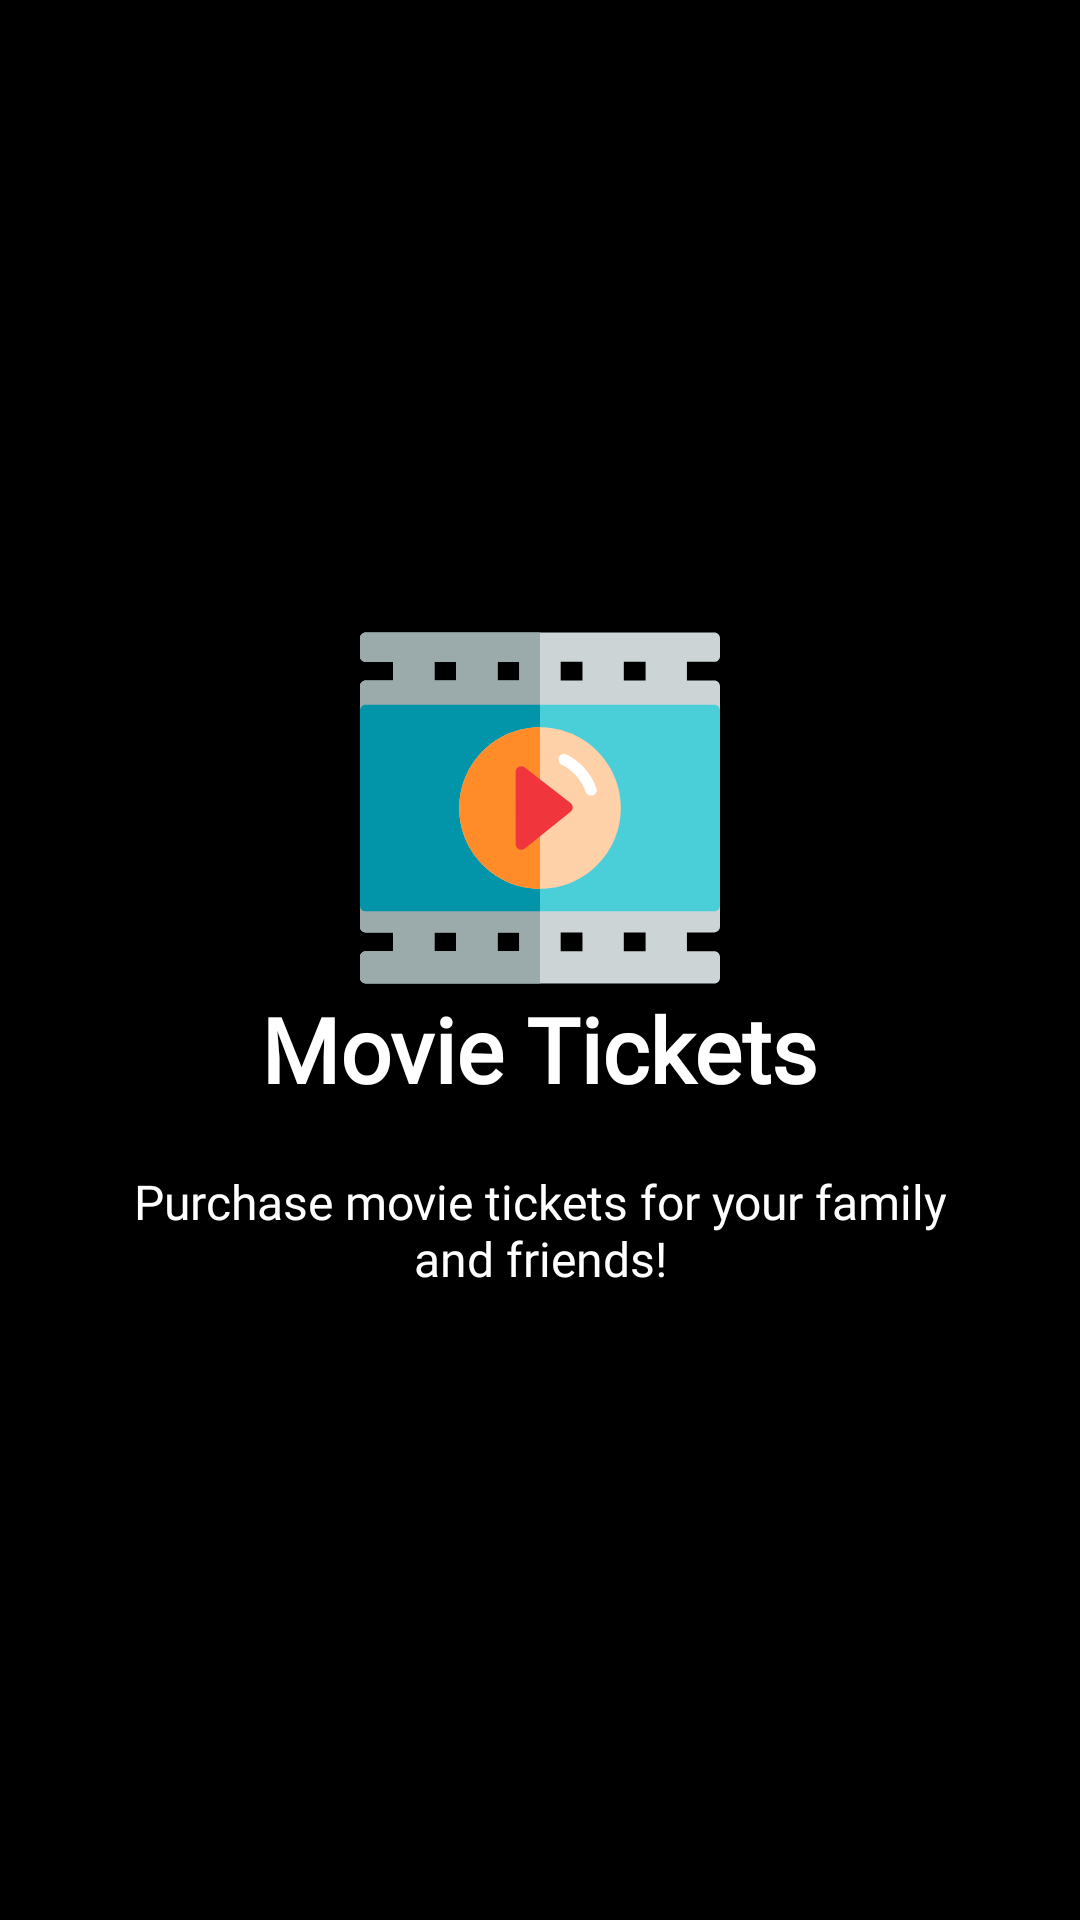

This screen was rendered from an Android layout file. Write that file and the resources it references.
<!-- AndroidManifest.xml: application theme AppTheme -->
<!-- res/layout/intro_slider_5.xml -->
<?xml version="1.0" encoding="utf-8"?>
<RelativeLayout xmlns:android="http://schemas.android.com/apk/res/android"
    android:layout_width="match_parent"
    android:layout_height="match_parent"
    android:background="@color/bg_screen2">

    <LinearLayout
        android:layout_width="wrap_content"
        android:layout_height="wrap_content"
        android:layout_centerInParent="true"
        android:gravity="center_horizontal"
        android:orientation="vertical">

        <ImageView
            android:layout_width="@dimen/img_width_height"
            android:layout_height="@dimen/img_width_height"
            android:src="@drawable/ic_video_player" />

        <TextView
            android:id="@+id/big_intro_text"
            android:layout_width="wrap_content"
            android:layout_height="wrap_content"
            android:text="@string/slide_5_title"
            android:textColor="@android:color/white"
            android:textSize="@dimen/slide_title"
            android:textStyle="bold"
            android:fontFamily="@font/montserrat_medium"/>

        <TextView
            android:id="@+id/small_intro_text"
            android:layout_width="wrap_content"
            android:layout_height="wrap_content"
            android:layout_marginTop="20dp"
            android:paddingLeft="@dimen/desc_padding"
            android:paddingRight="@dimen/desc_padding"
            android:text="@string/slide_5_desc"
            android:textAlignment="center"
            android:textColor="@android:color/white"
            android:textSize="@dimen/slide_desc"
            android:fontFamily="@font/montserrat_regular"/>

    </LinearLayout>
</RelativeLayout>
<!-- resources referenced by this layout -->
<resources>
  <color name="bg_screen2">#000000</color>
  <dimen name="desc_padding">40dp</dimen>
  <dimen name="img_width_height">120dp</dimen>
  <dimen name="slide_desc">16dp</dimen>
  <dimen name="slide_title">30dp</dimen>
  <!-- drawable ic_video_player: vector/xml drawable (drawable, 3211 chars, omitted) -->
  <string name="slide_5_desc">Purchase movie tickets for your family and friends!</string>
  <string name="slide_5_title">Movie Tickets</string>
  <style name="AppTheme" parent="Base.AppTheme">
          <item name="android:windowDrawsSystemBarBackgrounds">true</item>
          
          <item name="windowNoTitle">true</item>
          <item name="windowActionBar">false</item></style>
  <style name="Base.AppTheme" parent="Theme.AppCompat.NoActionBar">
          
          <item name="colorPrimary">@color/colorPrimaryDark</item>
          <item name="colorPrimaryDark">@color/colorPrimaryDark</item>
          <item name="colorAccent">@color/colorAccent</item>
      </style>
  <color name="colorPrimaryDark">#212121</color>
  <color name="colorAccent">#ffab47bc</color>
</resources>
